Labelled photos from "dataset_v3", an image-classification folder in JS-Kuba/CNN-lego. The possible labels are: flower, leaf, stone, wood.

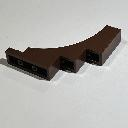
Label: wood

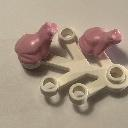
Label: flower

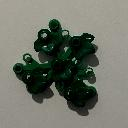
Label: leaf

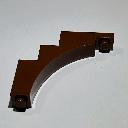
Label: wood

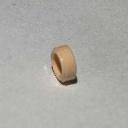
Label: stone

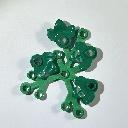
Label: leaf
